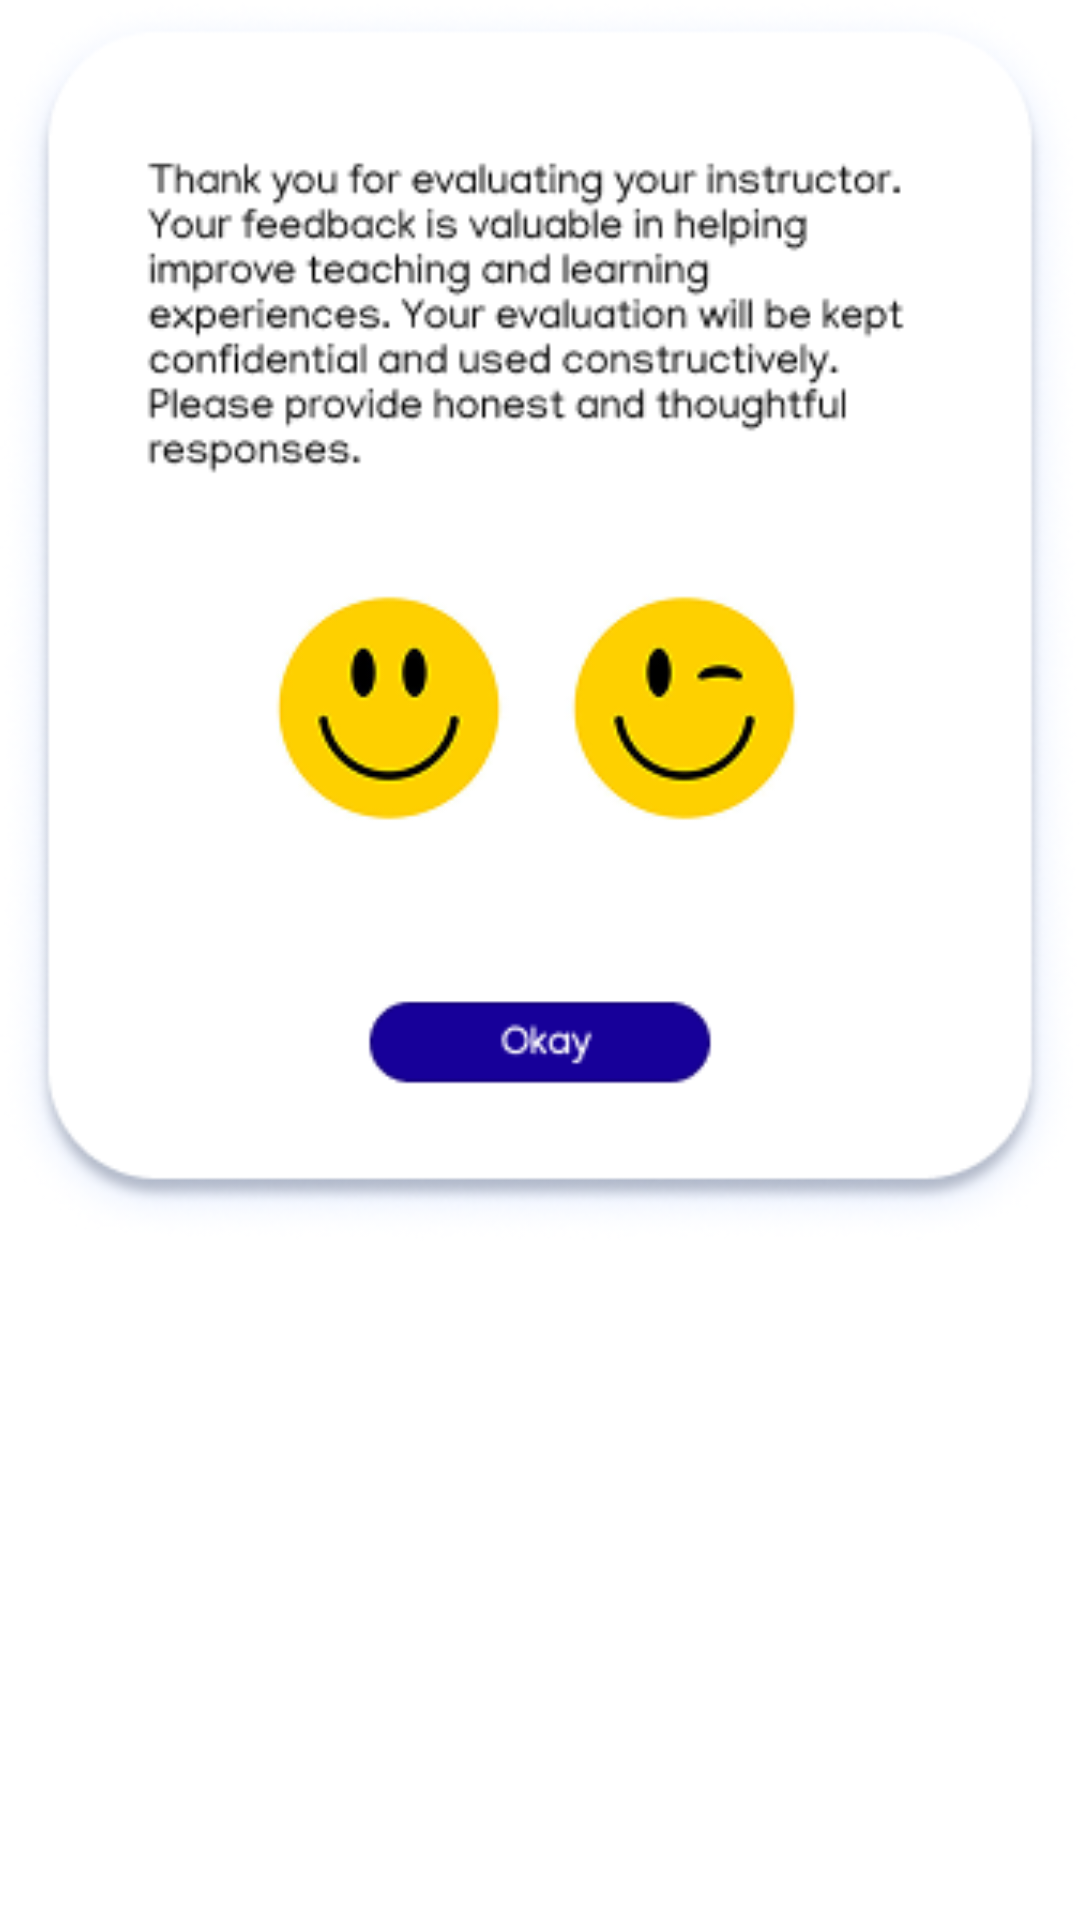

Layout XML and referenced resources for this Android screen:
<!-- AndroidManifest.xml: application theme Theme.NTCMobileApp -->
<!-- res/layout/dialog_accept_form.xml -->
<?xml version="1.0" encoding="utf-8"?>
<FrameLayout xmlns:android="http://schemas.android.com/apk/res/android"
    android:layout_width="match_parent"
    android:layout_height="wrap_content">

    <ImageView
        android:id="@+id/acceptFormImage"
        android:layout_width="match_parent"
        android:layout_height="wrap_content"
        android:src="@drawable/acceptform"
        android:scaleType="fitCenter"
        android:adjustViewBounds="true"/>

</FrameLayout>
<!-- resources referenced by this layout -->
<resources>
  <!-- drawable acceptform: png bitmap (drawable, 55901 bytes) -->
  <style name="Theme.NTCMobileApp" parent="Base.Theme.NTCMobileApp" />
  <style name="Base.Theme.NTCMobileApp" parent="Theme.MaterialComponents.DayNight.NoActionBar">
          
          <item name="colorPrimary">@color/purple_500</item>
          <item name="colorPrimaryVariant">@color/purple_700</item>
          <item name="colorOnPrimary">@color/white</item>
          
          <item name="colorSecondary">@color/text_blue</item>
          <item name="colorSecondaryVariant">@color/text_blue</item>
          <item name="colorOnSecondary">@color/white</item>
          
          <item name="android:statusBarColor">@color/purple_700</item>
          
          <item name="textAppearanceSubtitle1">@style/TextAppearance.App.Subtitle1</item>
          <item name="textAppearanceBody1">@style/TextAppearance.App.Body1</item>
          
          <item name="materialCardViewStyle">@style/Widget.App.CardView</item>
      </style>
  <color name="purple_500">#9C27B0</color>
  <color name="purple_700">#7B1FA2</color>
  <color name="white">#FFFFFF</color>
  <color name="text_blue">#4A70E2</color>
  <style name="TextAppearance.App.Subtitle1" parent="TextAppearance.MaterialComponents.Subtitle1">
          <item name="android:textSize">16sp</item>
          <item name="android:textColor">@color/text_primary</item>
      </style>
  <style name="TextAppearance.App.Body1" parent="TextAppearance.MaterialComponents.Body1">
          <item name="android:textSize">14sp</item>
          <item name="android:textColor">@color/text_secondary</item>
      </style>
  <style name="Widget.App.CardView" parent="Widget.MaterialComponents.CardView">
          <item name="cardElevation">4dp</item>
          <item name="cardCornerRadius">8dp</item>
          <item name="android:layout_marginHorizontal">16dp</item>
          <item name="android:layout_marginVertical">8dp</item>
      </style>
  <color name="text_primary">#212121</color>
  <color name="text_secondary">#757575</color>
</resources>
